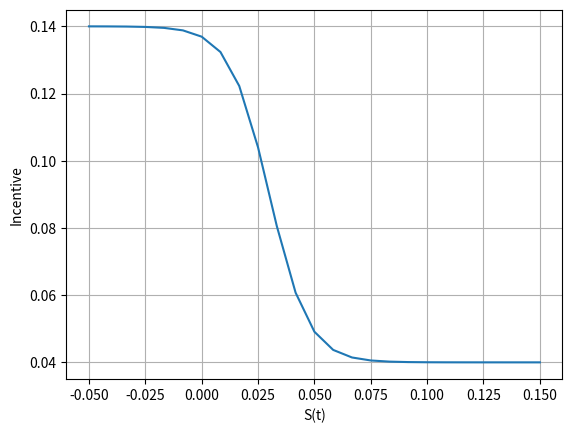
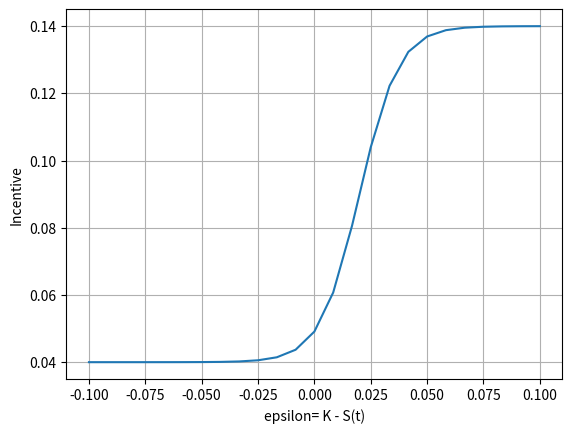

Reproduce these figures in Python, in order.
#%%
"""
Created on July 05  2021
Incentive function as a function of a swap rate or the differential w.r.t. "old" mortgage rate

[redacted]
The course is based on the book “Mathematical Modeling and Computation
in Finance: With Exercises and Python and MATLAB Computer Codes”,
by C.W. Oosterlee and L.A. Grzelak, World Scientific Publishing Europe Ltd, 2019.
[redacted]
"""
import numpy as np
import matplotlib.pyplot as plt

def Annuity(rate,notional,periods,CPR):
    # it returns a matrix M such that
    # M = [t  notional(t)  prepayment(t)  notional_quote(t)  interest_quote(t)  installment(t)]
    # WARNING! here "rate" and "periods" are quite general, the choice of getting year/month/day.. steps, depends on the rate
    # that the function receives. So, it is necessary to pass the correct rate to the function
    M = np.zeros((periods + 1,6))
    M[:,0] = np.arange(periods + 1) # we define the times
    M[0,1] = notional
    for t in range(1,periods + 1):
        # we are computing the installment at time t knowing the oustanding at time (t-1)
        remaining_periods = periods - (t - 1)  
        
        # Installment, C(t_i) 
        M[t,5] = rate * M[t-1,1]/(1 - 1/(1 + rate)**remaining_periods) 
        
        # Interest rate payment, I(t_i) = r * N(t_{i})
        M[t,4] = rate * M[t-1,1] 
        
        # Notional payment, Q(t_i) = C(t_i) - I(t_i)
        M[t,3] = M[t,5] - M[t,4] 
        
        # Prepayment, P(t_i)= Lambda * (N(t_i) -Q(t_i))
        M[t,2] = CPR * (M[t-1,1] - M[t,3]) 
        
        # notional, N(t_{i+1}) = N(t_{i}) - lambda * (Q(t_{i} + P(t_i)))
        M[t,1] = M[t-1,1] - M[t,3] - M[t,2] 
    return M

def mainCode():


    IncentiveFunction = lambda x : 0.04 + 0.1/(1 + np.exp(115 * (0.02-x))) 
    #This function calculates the incentive for the lender to refinance the loan based on the difference between the old rate and new rate, represented by "x". The         value is calculated as a sum of two parts: 0.04 is a constant term that represents the minimum incentive for the lender to refinance the loan.
    #0.1/(1 + np.exp(115 * (0.02-x))) is the second term, it's a sigmoid function that increase the incentive as the difference between the old rate and new rate           decrease. The e^(-115*(0.02-x)) is a exponential function and it's always between 0 and 1. As the x gets closer to 0.02, the exponential term get closer to 1 and       the second term get closer to 0.1, if x is larger than 0.02 the second term becomes smaller.
    
    
    oldRate = 0.05
    newRate = np.linspace(-0.05,0.15,25)
    
    epsilon = oldRate-newRate
    incentive = IncentiveFunction(epsilon)
    
    plt.figure(1)
    plt.plot(newRate,incentive)
    plt.xlabel('S(t)')
    plt.ylabel('Incentive')
    plt.grid()
    
    plt.figure(2)
    plt.plot(epsilon,incentive)
    plt.xlabel('epsilon= K - S(t)')
    plt.ylabel('Incentive')
    plt.grid()

    return 0.0

mainCode()
    
    
